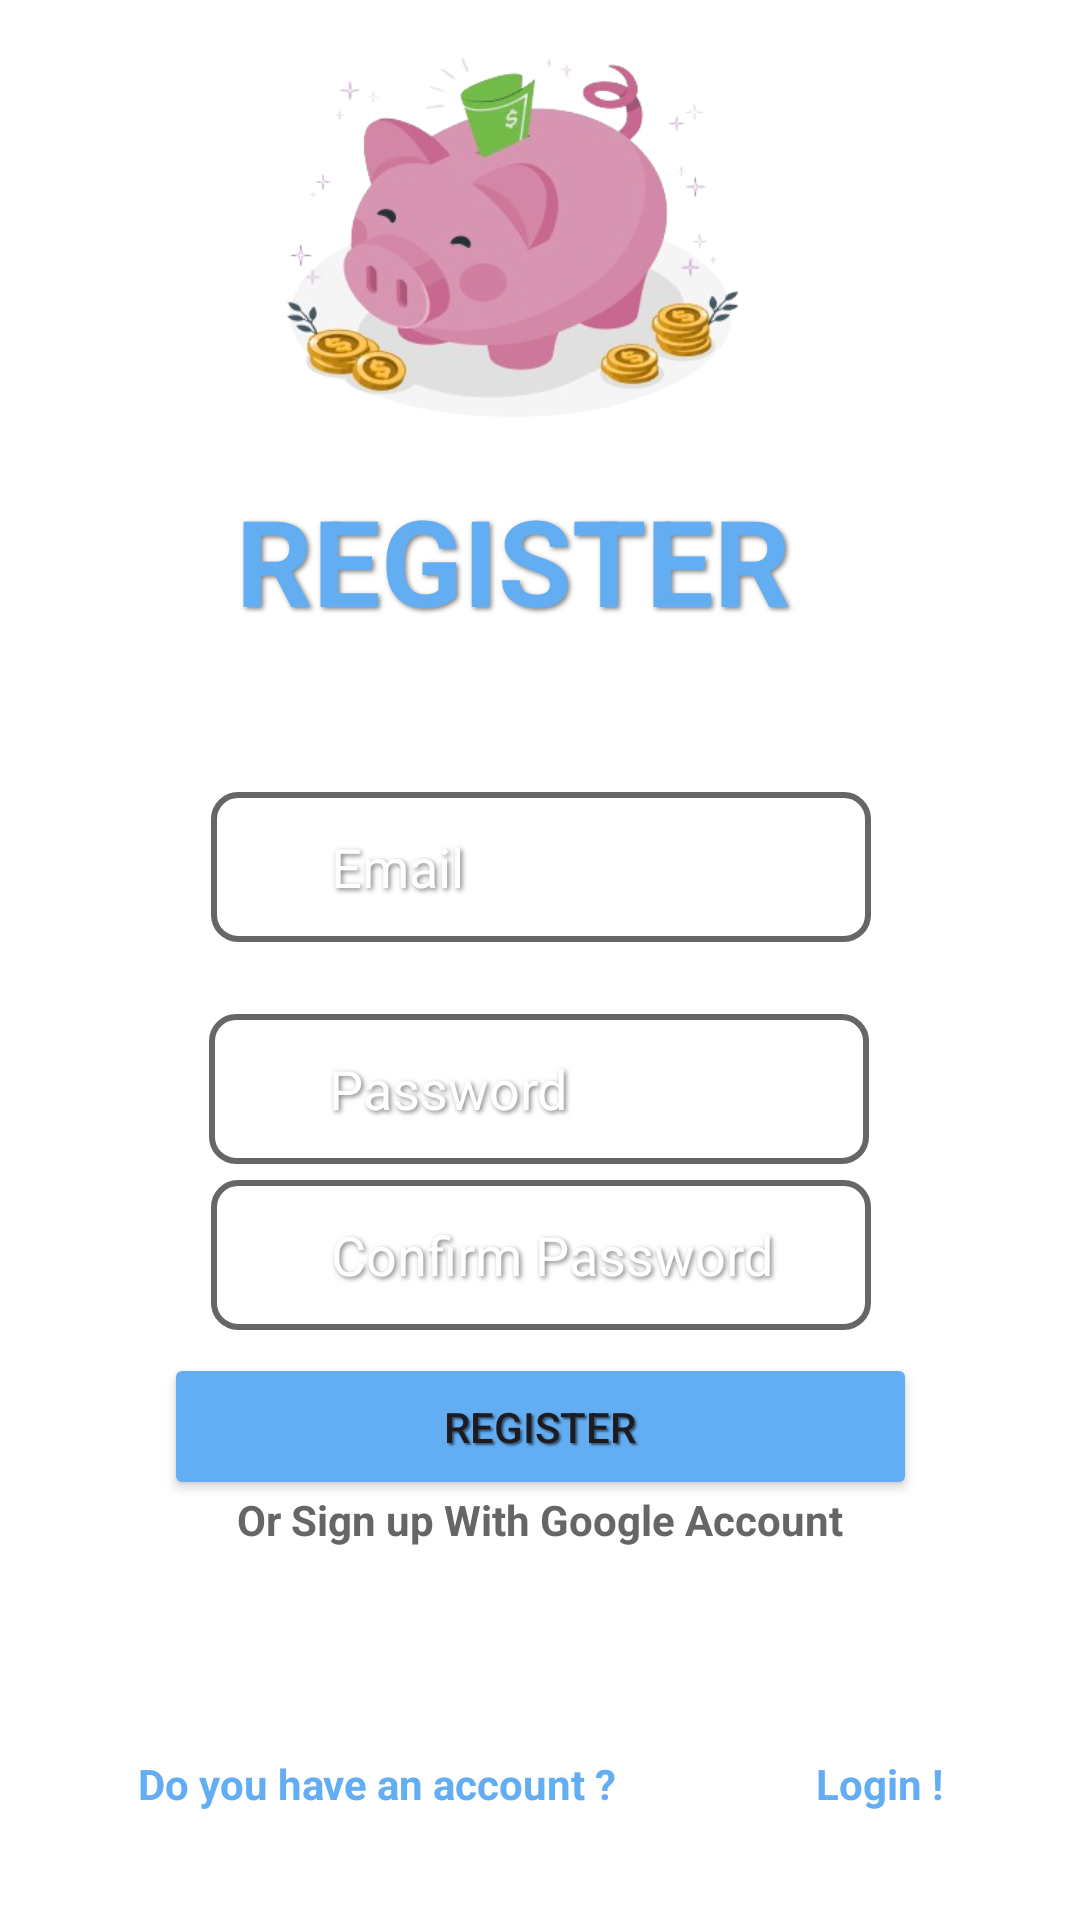

Layout XML and referenced resources for this Android screen:
<!-- AndroidManifest.xml: application theme Theme.BudgetManager -->
<!-- res/layout/fragment_register.xml -->
<?xml version="1.0" encoding="utf-8"?>
<androidx.constraintlayout.widget.ConstraintLayout xmlns:android="http://schemas.android.com/apk/res/android"
    xmlns:app="http://schemas.android.com/apk/res-auto"
    xmlns:tools="http://schemas.android.com/tools"
    android:layout_width="match_parent"
    android:layout_height="match_parent"
    android:background="@color/white"
    tools:layout_editor_absoluteX="0dp"
    tools:layout_editor_absoluteY="-30dp">


    <TextView
        android:id="@+id/registerTextView"
        android:layout_width="203dp"
        android:layout_height="64dp"
        android:layout_marginTop="160dp"
        android:shadowColor="#80000000"
        android:shadowDx="2"
        android:shadowDy="2"
        android:shadowRadius="4"
        android:text="REGISTER"
        android:textColor="@color/blue"
        android:textSize="40dp"
        android:textStyle="bold"
        app:layout_constraintEnd_toEndOf="parent"
        app:layout_constraintStart_toStartOf="parent"
        app:layout_constraintTop_toTopOf="parent" />

    <EditText
        android:id="@+id/editTextEmailAddressRegister"
        android:layout_width="220dp"
        android:layout_height="50dp"
        android:layout_marginTop="40dp"
        android:background="@drawable/shape"
        android:ems="10"
        android:hint="Email"
        android:inputType="textEmailAddress"
        android:paddingLeft="40dp"
        android:shadowColor="#80000000"
        android:shadowDx="2"
        android:shadowDy="2"
        android:shadowRadius="4"
        android:textColorHint="@color/white"
        app:layout_constraintEnd_toEndOf="parent"
        app:layout_constraintHorizontal_bias="0.502"
        app:layout_constraintStart_toStartOf="parent"
        app:layout_constraintTop_toBottomOf="@+id/registerTextView" />

    <EditText
        android:id="@+id/editTextPassword"
        android:layout_width="220dp"
        android:layout_height="50dp"
        android:layout_marginTop="24dp"
        android:background="@drawable/shape"
        android:ems="10"
        android:hint="Password"
        android:inputType="textPassword"
        android:paddingLeft="40dp"
        android:shadowColor="#80000000"
        android:shadowDx="2"
        android:shadowDy="2"
        android:shadowRadius="4"
        android:textColorHint="@color/white"
        app:layout_constraintEnd_toEndOf="parent"
        app:layout_constraintHorizontal_bias="0.497"
        app:layout_constraintStart_toStartOf="parent"
        app:layout_constraintTop_toBottomOf="@+id/editTextEmailAddressRegister" />

    <EditText
        android:id="@+id/editTextPasswordConfirmRegister"
        android:layout_width="220dp"
        android:layout_height="50dp"
        android:background="@drawable/shape"
        android:ems="10"
        android:hint="Confirm Password"
        android:inputType="textPassword"
        android:paddingLeft="40dp"
        android:shadowColor="#80000000"
        android:shadowDx="2"
        android:shadowDy="2"
        android:shadowRadius="4"
        android:textColorHint="@color/white"
        app:layout_constraintBottom_toTopOf="@+id/registerButton"
        app:layout_constraintEnd_toEndOf="parent"
        app:layout_constraintHorizontal_bias="0.502"
        app:layout_constraintStart_toStartOf="parent"
        app:layout_constraintTop_toBottomOf="@+id/editTextPassword"
        app:layout_constraintVertical_bias="0.416" />

    <Button
        android:id="@+id/registerButton"
        android:layout_width="251dp"
        android:layout_height="49dp"
        android:backgroundTint="@color/blue"
        android:onClick="registerClicked"
        android:shadowColor="#80000000"
        android:shadowDx="2"
        android:shadowDy="2"
        android:shadowRadius="1"
        android:text="Register"
        android:gravity="center"
        app:layout_constraintBottom_toBottomOf="parent"
        app:layout_constraintEnd_toEndOf="parent"
        app:layout_constraintStart_toStartOf="parent"
        app:layout_constraintTop_toBottomOf="@+id/editTextPassword"
        app:layout_constraintVertical_bias="0.311" />

    <ImageView
        android:id="@+id/imageView"
        android:layout_width="250dp"
        android:layout_height="150dp"
        app:layout_constraintBottom_toTopOf="@+id/registerTextView"
        app:layout_constraintEnd_toEndOf="parent"
        app:layout_constraintHorizontal_bias="0.496"
        app:layout_constraintStart_toStartOf="parent"
        app:layout_constraintTop_toTopOf="parent"
        app:layout_constraintVertical_bias="0.29"
        app:srcCompat="@drawable/piggyicon" />

    <TextView
        android:id="@+id/textView5"
        android:layout_width="327dp"
        android:layout_height="30dp"
        android:gravity="center"
        android:text="Do you have an account ?                    Login !"
        android:textColor="@color/blue"
        android:textSize="14dp"
        android:textStyle="bold"
        app:layout_constraintBottom_toBottomOf="parent"
        app:layout_constraintEnd_toEndOf="parent"
        app:layout_constraintStart_toStartOf="parent"
        app:layout_constraintTop_toBottomOf="@+id/registerButton"
        app:layout_constraintVertical_bias="0.724" />

    <ImageView
        android:id="@+id/imageView4"
        android:layout_width="95dp"
        android:layout_height="62dp"
        app:layout_constraintBottom_toTopOf="@+id/textView5"
        app:layout_constraintEnd_toEndOf="parent"
        app:layout_constraintStart_toStartOf="parent"
        app:layout_constraintTop_toBottomOf="@+id/registerButton"
        app:layout_constraintVertical_bias="0.745"
        app:srcCompat="@drawable/googlelogo" />

    <TextView
        android:id="@+id/textView6"
        android:layout_width="wrap_content"
        android:layout_height="wrap_content"
        android:text="Or Sign up With Google Account"
        android:textColor="@color/gray"
        android:textStyle="bold"
        app:layout_constraintBottom_toTopOf="@+id/imageView4"
        app:layout_constraintEnd_toEndOf="parent"
        app:layout_constraintStart_toStartOf="parent"
        app:layout_constraintTop_toBottomOf="@+id/registerButton" />


</androidx.constraintlayout.widget.ConstraintLayout>
<!-- resources referenced by this layout -->
<resources>
  <color name="blue">#63ADF2</color>
  <color name="gray">#666666</color>
  <color name="white">#FFFFFFFF</color>
  <!-- drawable piggyicon: png bitmap (drawable, 88594 bytes) -->
  <!-- drawable shape (drawable) -->
  <?xml version="1.0" encoding="utf-8"?>
  <shape xmlns:android="http://schemas.android.com/apk/res/android"
      android:shape="rectangle">
      <solid android:color="@android:color/white" />
      <stroke
          android:width="2dp"
          android:color="@color/gray" />
      <corners android:radius="8dp" />
  </shape>
  <style name="Theme.BudgetManager" parent="Base.Theme.BudgetManager" />
  <style name="Base.Theme.BudgetManager" parent="Theme.Material3.DayNight.NoActionBar">
          
          
          <item name="android:statusBarColor">@color/lblue</item>
      </style>
  <color name="lblue">#A7CCED</color>
</resources>
